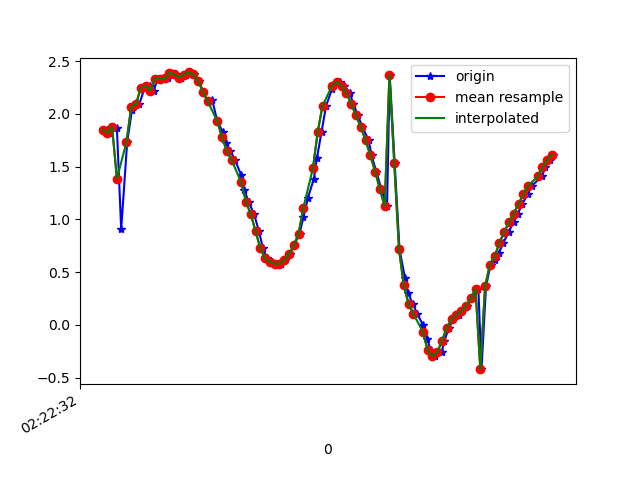

The data file committed next to this chart (first rows):
1617762152517, 457789145711832, 1.850435, 0.67943984, 9.599703
1617762152528, 457789164942602, 1.819, 0.6455, 9.608
1617762152543, 457789184173372, 1.876, 0.6249, 9.598
1617762152560, 457789203404142, 1.865, 0.5677, 9.604
1617762152578, 457789222634912, 0.9062, 0.7154, 9.732
1617762152603, 457789241865682, 1.732, 0.6007, 9.627
1617762152623, 457789261096452, 2.033, 0.4701, 9.575
1617762152639, 457789280327222, 2.103, 0.4427, 9.562
1617762152654, 457789299557992, 2.093, 0.3972, 9.566
1617762152676, 457789318788762, 2.246, 0.3873, 9.531
1617762152699, 457789338019532, 2.267, 0.3661, 9.527
1617762152714, 457789357250302, 2.221, 0.3141, 9.54
1617762152731, 457789376481072, 2.333, 0.3006, 9.513
1617762152750, 457789395711842, 2.327, 0.2619, 9.516
1617762152775, 457789414942612, 2.336, 0.1891, 9.516
1617762152788, 457789434173382, 2.389, 0.06079, 9.504
1617762152807, 457789453404152, 2.376, -0.2406, 9.505
1617762152827, 457789472634922, 2.343, -0.7124, 9.489
1617762152849, 457789491865692, 2.372, -1.39, 9.406
1617762152864, 457789511096462, 2.393, -2.161, 9.255
1617762152883, 457789530327232, 2.373, -2.96, 9.036
1617762152902, 457789549558002, 2.309, -3.745, 8.757
1617762152922, 457789568788772, 2.21, -4.504, 8.419
1617762152940, 457789588019542, 2.109, -5.269, 7.989
1617762152959, 457789607250312, 2.13, -6.165, 7.314
1617762152980, 457789626481082, 1.929, -6.976, 6.607
1617762153003, 457789645711852, 1.829, -7.787, 5.662
1617762153016, 457789664942622, 1.727, -8.494, 4.572
1617762153035, 457789684173392, 1.649, -9.066, 3.336
1617762153054, 457789703404162, 1.562, -9.469, 1.986
1617762153080, 457789722634932, 1.42, -9.671, 0.7075
1617762153092, 457789741865702, 1.281, -9.711, -0.3008
1617762153111, 457789761096472, 1.168, -9.674, -1.044
1617762153134, 457789780327242, 1.047, -9.612, -1.595
1617762153154, 457789799558012, 0.8894, -9.543, -2.045
1617762153171, 457789818788782, 0.7252, -9.467, -2.428
1617762153188, 457789838019552, 0.6315, -9.395, -2.716
1617762153208, 457789857250322, 0.5968, -9.344, -2.893
1617762153231, 457789876481092, 0.5802, -9.311, -3
1617762153245, 457789895711862, 0.5819, -9.293, -3.055
1617762153264, 457789914942632, 0.6106, -9.287, -3.068
1617762153283, 457789934173402, 0.6727, -9.279, -3.081
1617762153301, 457789953404172, 0.7545, -9.265, -3.103
1617762153324, 457789972634942, 0.865, -9.254, -3.107
1617762153340, 457789991865712, 1.019, -9.259, -3.045
1617762153359, 457790011096482, 1.202, -9.281, -2.909
1617762153384, 457790030327252, 1.386, -9.333, -2.648
1617762153397, 457790049558022, 1.584, -9.413, -2.219
1617762153416, 457790068788792, 1.83, -9.476, -1.7
1617762153435, 457790088019562, 2.076, -9.509, -1.14
1617762153460, 457790107250332, 2.238, -9.522, -0.5992
1617762153477, 457790126481102, 2.295, -9.526, -0.1579
1617762153492, 457790145711872, 2.303, -9.522, 0.2662
1617762153511, 457790164942642, 2.266, -9.495, 0.8629
1617762153534, 457790184173412, 2.198, -9.419, 1.579
1617762153549, 457790203404182, 2.095, -9.311, 2.226
1617762153568, 457790222634952, 1.985, -9.205, 2.714
1617762153587, 457790241865722, 1.876, -9.086, 3.157
1617762153613, 457790261096492, 1.75, -8.918, 3.668
1617762153625, 457790280327262, 1.609, -8.712, 4.189
1617762153645, 457790299558032, 1.452, -8.512, 4.634
... 38 more rows
